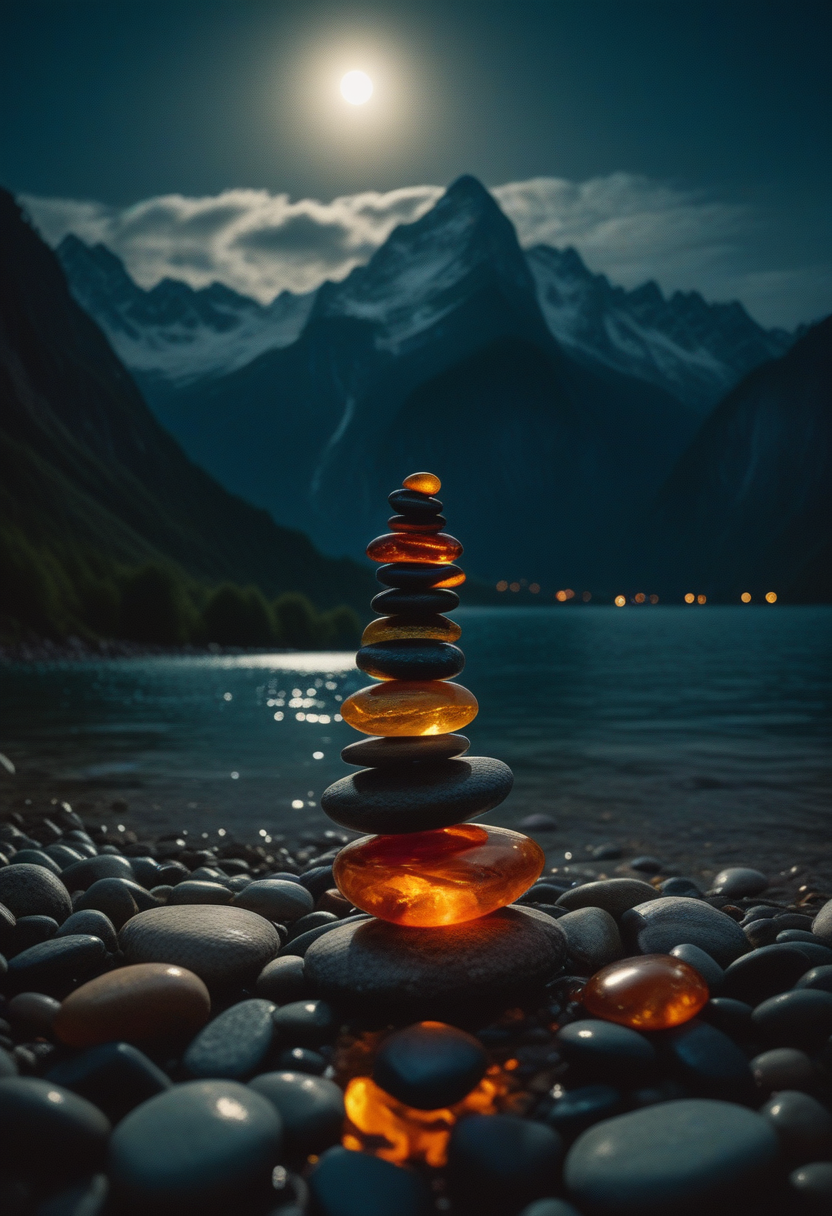
Generation parameters embedded in this image by AUTOMATIC1111 Stable Diffusion web UI or a fork of it (Forge, ...) (PNG 'parameters' text chunk):
The Moment a moon light crosses some DARK and translucent vibrant colored Stones stacked into a tower, a towering pile of translucent amber and leaf green pebbles seamingless embedded in the towering Background Mountains, high Crystal water waves in Background, reflection, Mountains and Clouds Landscape, dark night, darkness, cozy moon light, cinematic lighting, volumetric lighting, Film grain, cinematic film still, shallow depth of field, highly detailed
Steps: 22, Sampler: Euler a, CFG scale: 3.5, Seed: 2480983970, Size: 832x1216, Model hash: ccbf759201, Model: AIPG add X, VAE hash: 235745af8d, VAE: madebyollinsdxl-vae-fp16-fix.safetensors, ENSD: 2828, Discard penultimate sigma: True, SGM noise multiplier: True, Version: f0.0.17v1.8.0rc-latest-276-g29be1da7